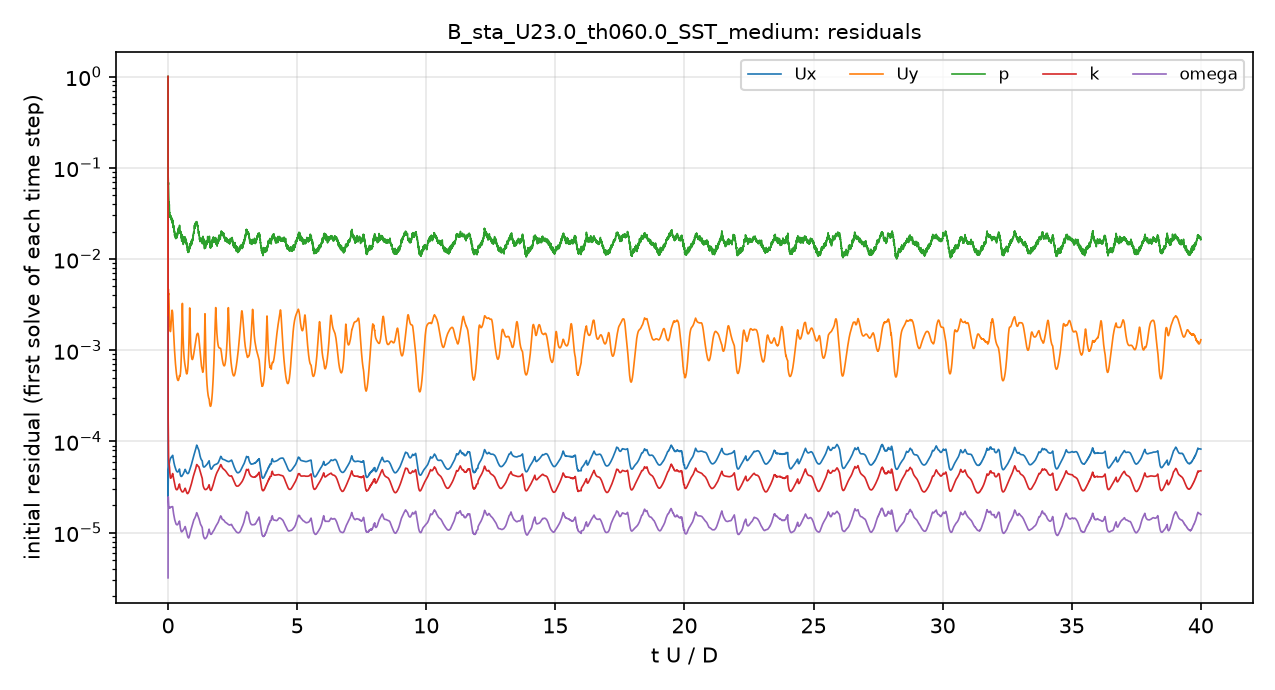

Values plotted in this chart, from the file beside it:
# first initial residual per time step; …
t_s, Ux_initial, Uy_initial, p_initial, k_initial, omega_initial
1.199993e-06, 1, 1, 1, 1, 3.1964677e-06
8.9298143e-06, 3.6106801e-05, 0.003511, 0.2694, 0.0002993, 6.4128159e-06
1.9798748e-05, 2.326811e-05, 0.002439, 0.1189, 0.0002232, 1.134461e-05
4.6204804e-05, 3.1287772e-05, 0.003327, 0.08103, 0.0001764, 2.113161e-05
7.5990941e-05, 4.0235585e-05, 0.00434, 0.07086, 0.00014, 2.4725133e-05
0.0001218, 4.6184214e-05, 0.00466, 0.06544, 9.7962996e-05, 2.3210022e-05
0.0001595, 4.8374864e-05, 0.004402, 0.06661, 8.1913837e-05, 2.1935658e-05
0.000214, 4.9488424e-05, 0.004069, 0.05602, 6.892547e-05, 2.0255526e-05
0.0002582, 5.1050854e-05, 0.004188, 0.0532, 6.3439459e-05, 1.9421826e-05
0.0003214, 5.2080221e-05, 0.004016, 0.0446, 5.9220593e-05, 1.8984483e-05
0.0003723, 5.4365739e-05, 0.003746, 0.04168, 5.7250726e-05, 1.895149e-05
0.0004448, 5.6225443e-05, 0.003114, 0.04034, 5.6277087e-05, 1.9038395e-05
0.0005026, 5.7022063e-05, 0.002704, 0.0398, 5.5506748e-05, 1.8941325e-05
0.0005841, 5.8479817e-05, 0.002297, 0.03324, 5.3181364e-05, 1.8622206e-05
0.0006484, 5.9299618e-05, 0.002055, 0.03238, 5.0861363e-05, 1.855971e-05
0.0007385, 6.1523112e-05, 0.001829, 0.03012, 4.6452618e-05, 1.8569383e-05
0.0008093, 6.2870502e-05, 0.001708, 0.02901, 4.3690094e-05, 1.8695998e-05
0.0009078, 6.3887015e-05, 0.001614, 0.02947, 4.1169539e-05, 1.8802075e-05
0.0009848, 6.4587964e-05, 0.001601, 0.02845, 4.0049555e-05, 1.8960821e-05
0.001091, 6.5433999e-05, 0.001646, 0.02973, 3.9500568e-05, 1.910741e-05
0.001174, 6.5964809e-05, 0.001735, 0.02903, 3.9541835e-05, 1.9091286e-05
0.001288, 6.6684182e-05, 0.001951, 0.02848, 4.0011827e-05, 1.9059368e-05
0.001377, 6.7446081e-05, 0.002174, 0.02846, 4.0398986e-05, 1.911136e-05
0.001497, 6.7740417e-05, 0.002469, 0.02808, 4.1264395e-05, 1.9212146e-05
0.00159, 6.8290181e-05, 0.002649, 0.02704, 4.2116241e-05, 1.9243612e-05
0.001717, 6.8896296e-05, 0.002746, 0.02537, 4.275837e-05, 1.923606e-05
0.001815, 6.9560926e-05, 0.002705, 0.02471, 4.3411084e-05, 1.9220654e-05
0.001948, 7.0470357e-05, 0.002546, 0.02475, 4.447938e-05, 1.9297237e-05
0.002047, 6.8107582e-05, 0.002267, 0.02331, 4.3260874e-05, 1.8439345e-05
0.002175, 6.5084915e-05, 0.001921, 0.0222, 4.1348777e-05, 1.7253409e-05
0.002269, 6.3080478e-05, 0.001703, 0.02295, 4.0131756e-05, 1.6600427e-05
0.002391, 6.0733373e-05, 0.001462, 0.02307, 3.8720295e-05, 1.5856877e-05
0.002481, 5.8878732e-05, 0.001313, 0.02121, 3.7712736e-05, 1.5399035e-05
0.002599, 5.6980586e-05, 0.001155, 0.02126, 3.6435206e-05, 1.480077e-05
0.002685, 5.5711263e-05, 0.001057, 0.0195, 3.5631098e-05, 1.4459532e-05
0.0028, 5.4172327e-05, 0.0009477, 0.01807, 3.4383715e-05, 1.394808e-05
0.002884, 5.3175176e-05, 0.0008769, 0.01893, 3.3405038e-05, 1.3674193e-05
0.002996, 5.1829328e-05, 0.000795, 0.01852, 3.2302786e-05, 1.3315899e-05
0.003079, 5.0986917e-05, 0.000744, 0.01765, 3.1612428e-05, 1.3081649e-05
0.003189, 4.9965902e-05, 0.0006846, 0.01713, 3.0806753e-05, 1.2795916e-05
0.003272, 4.9330838e-05, 0.000647, 0.01671, 3.0356258e-05, 1.2629183e-05
0.003381, 4.8550424e-05, 0.0006041, 0.01726, 2.9937517e-05, 1.2446987e-05
0.003489, 4.7919605e-05, 0.0005689, 0.01802, 2.9704082e-05, 1.2338888e-05
0.003571, 4.7514905e-05, 0.0005465, 0.0177, 2.9602308e-05, 1.2280505e-05
0.003679, 4.7051085e-05, 0.0005225, 0.01792, 2.956086e-05, 1.2229642e-05
0.00376, 4.6762023e-05, 0.0005066, 0.01835, 2.9554657e-05, 1.2194584e-05
0.003869, 4.6421218e-05, 0.0004901, 0.0182, 2.9691954e-05, 1.2189464e-05
0.00395, 4.6351278e-05, 0.0004812, 0.01805, 2.9807911e-05, 1.2200543e-05
0.004059, 4.6198425e-05, 0.0004713, 0.01924, 3.0037682e-05, 1.2259848e-05
0.004141, 4.6319919e-05, 0.0004679, 0.02028, 3.0429989e-05, 1.2342691e-05
0.004252, 4.6625846e-05, 0.000466, 0.02097, 3.1019524e-05, 1.249282e-05
0.004335, 4.6856245e-05, 0.0004667, 0.02014, 3.1564519e-05, 1.2622503e-05
0.004446, 4.7245921e-05, 0.000471, 0.02193, 3.2213762e-05, 1.2805322e-05
0.00453, 4.7772818e-05, 0.0004782, 0.02179, 3.2637154e-05, 1.2941053e-05
0.004644, 4.8464365e-05, 0.000491, 0.02212, 3.3249244e-05, 1.3097475e-05
0.00473, 4.91634e-05, 0.0005051, 0.02083, 3.3701413e-05, 1.3245218e-05
0.004845, 4.977124e-05, 0.0005267, 0.02316, 3.4134091e-05, 1.3404145e-05
0.004929, 4.7708205e-05, 0.0005187, 0.02186, 3.2799266e-05, 1.2805798e-05
0.005035, 4.5476413e-05, 0.0005183, 0.01922, 3.1564704e-05, 1.2122001e-05
... 4,941 more rows
